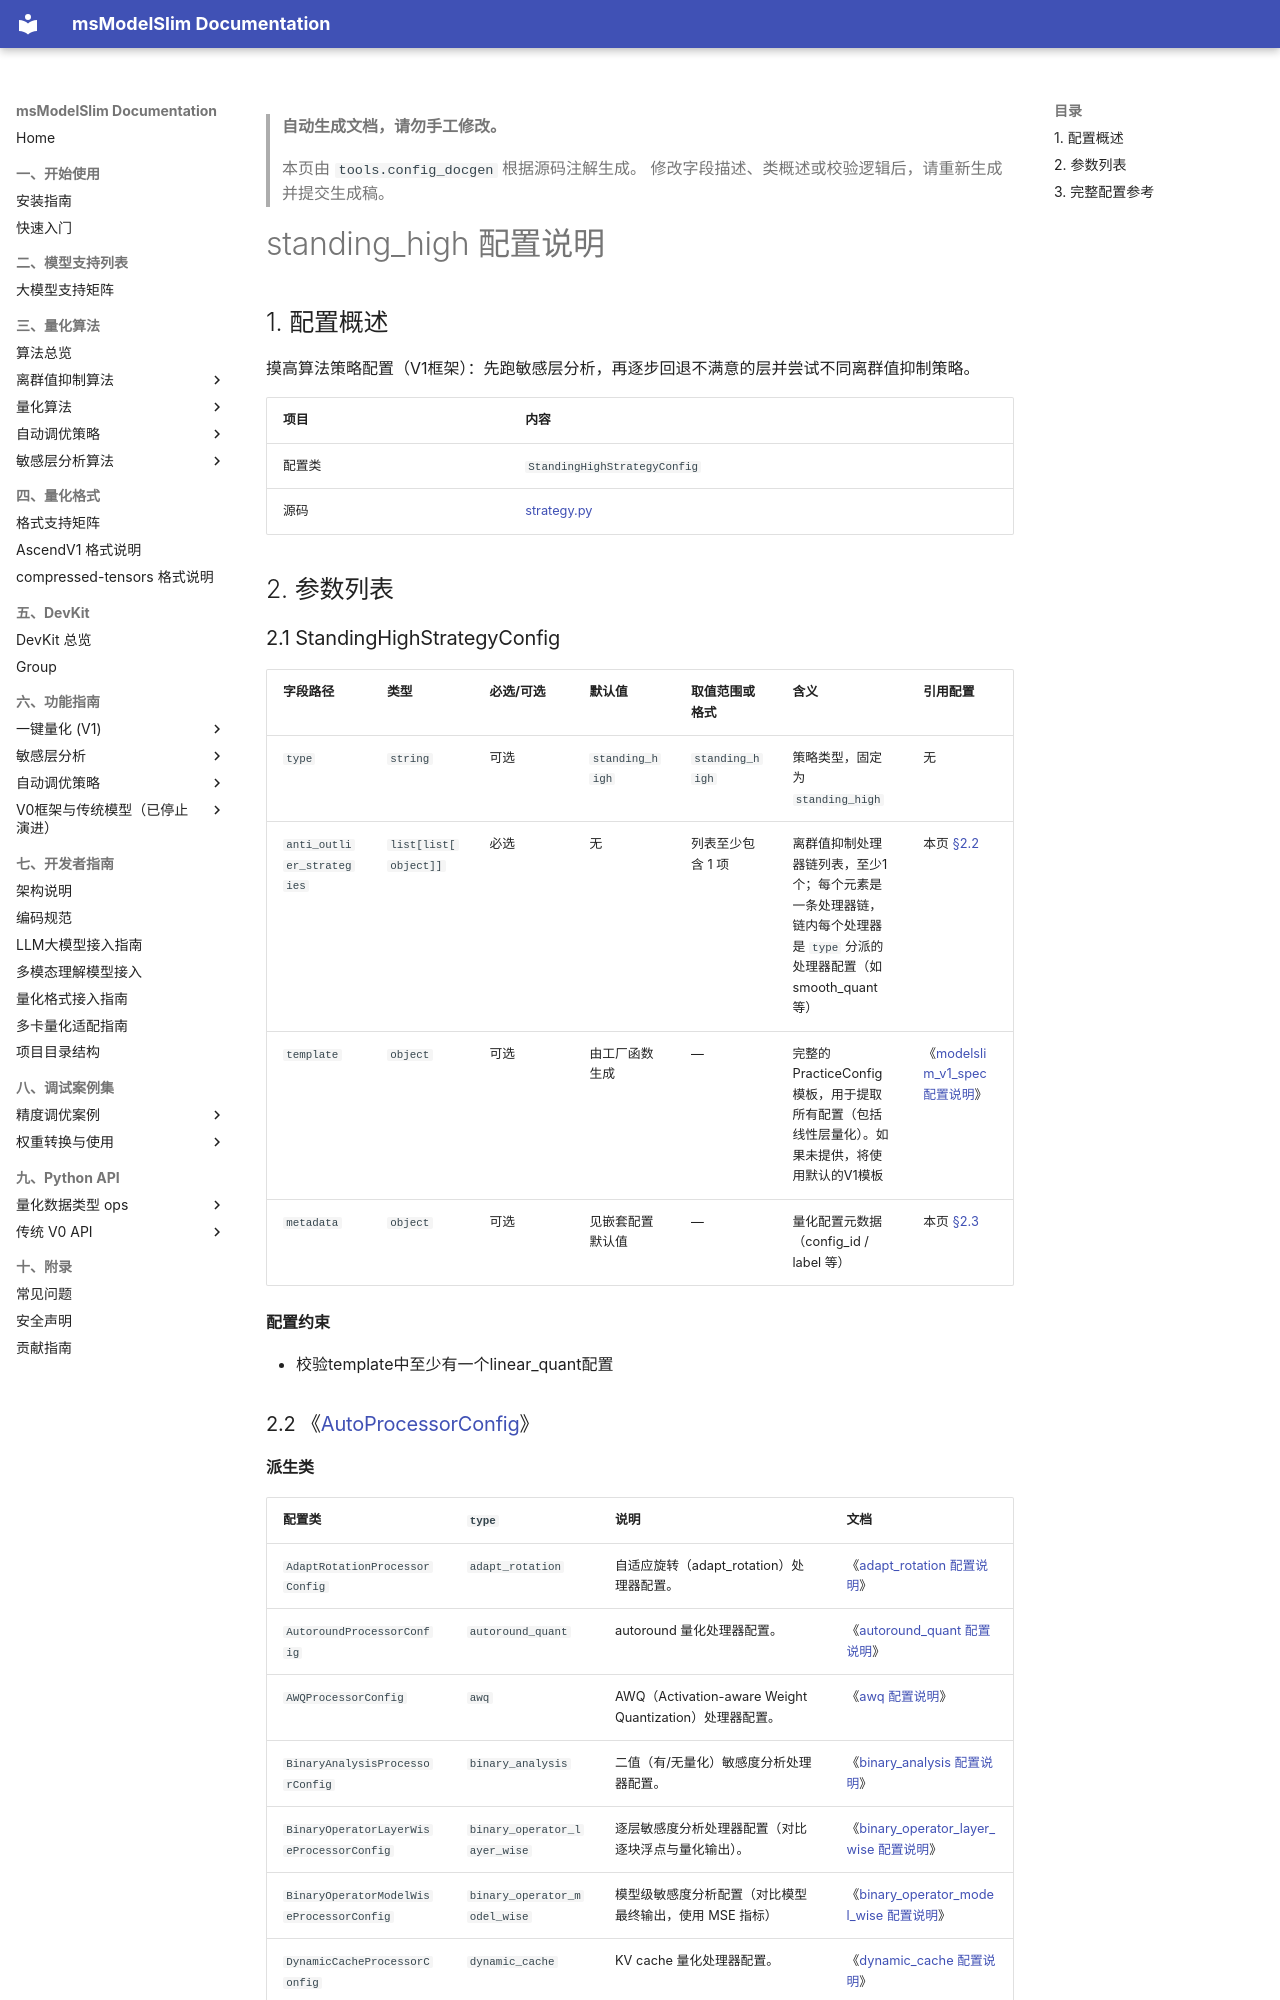

repository: Ascend/msmodelslim · page: zh/api_reference/config/tuning/strategy_standing_high/index.html · generator: mkdocs

<!-- generated-by: tools.config_docgen ; class: msmodelslim.core.tune_strategy.standing_high.strategy.StandingHighStrategyConfig -->
> **自动生成文档，请勿手工修改。**
>
> 本页由 `tools.config_docgen` 根据源码注解生成。
> 修改字段描述、类概述或校验逻辑后，请重新生成并提交生成稿。

# standing_high 配置说明

## 1. 配置概述

摸高算法策略配置（V1框架）：先跑敏感层分析，再逐步回退不满意的层并尝试不同离群值抑制策略。

| 项目 | 内容 |
|------|------|
| 配置类 | `StandingHighStrategyConfig` |
| 源码 | [strategy.py](../../../../../msmodelslim/core/tune_strategy/standing_high/strategy.py) |
